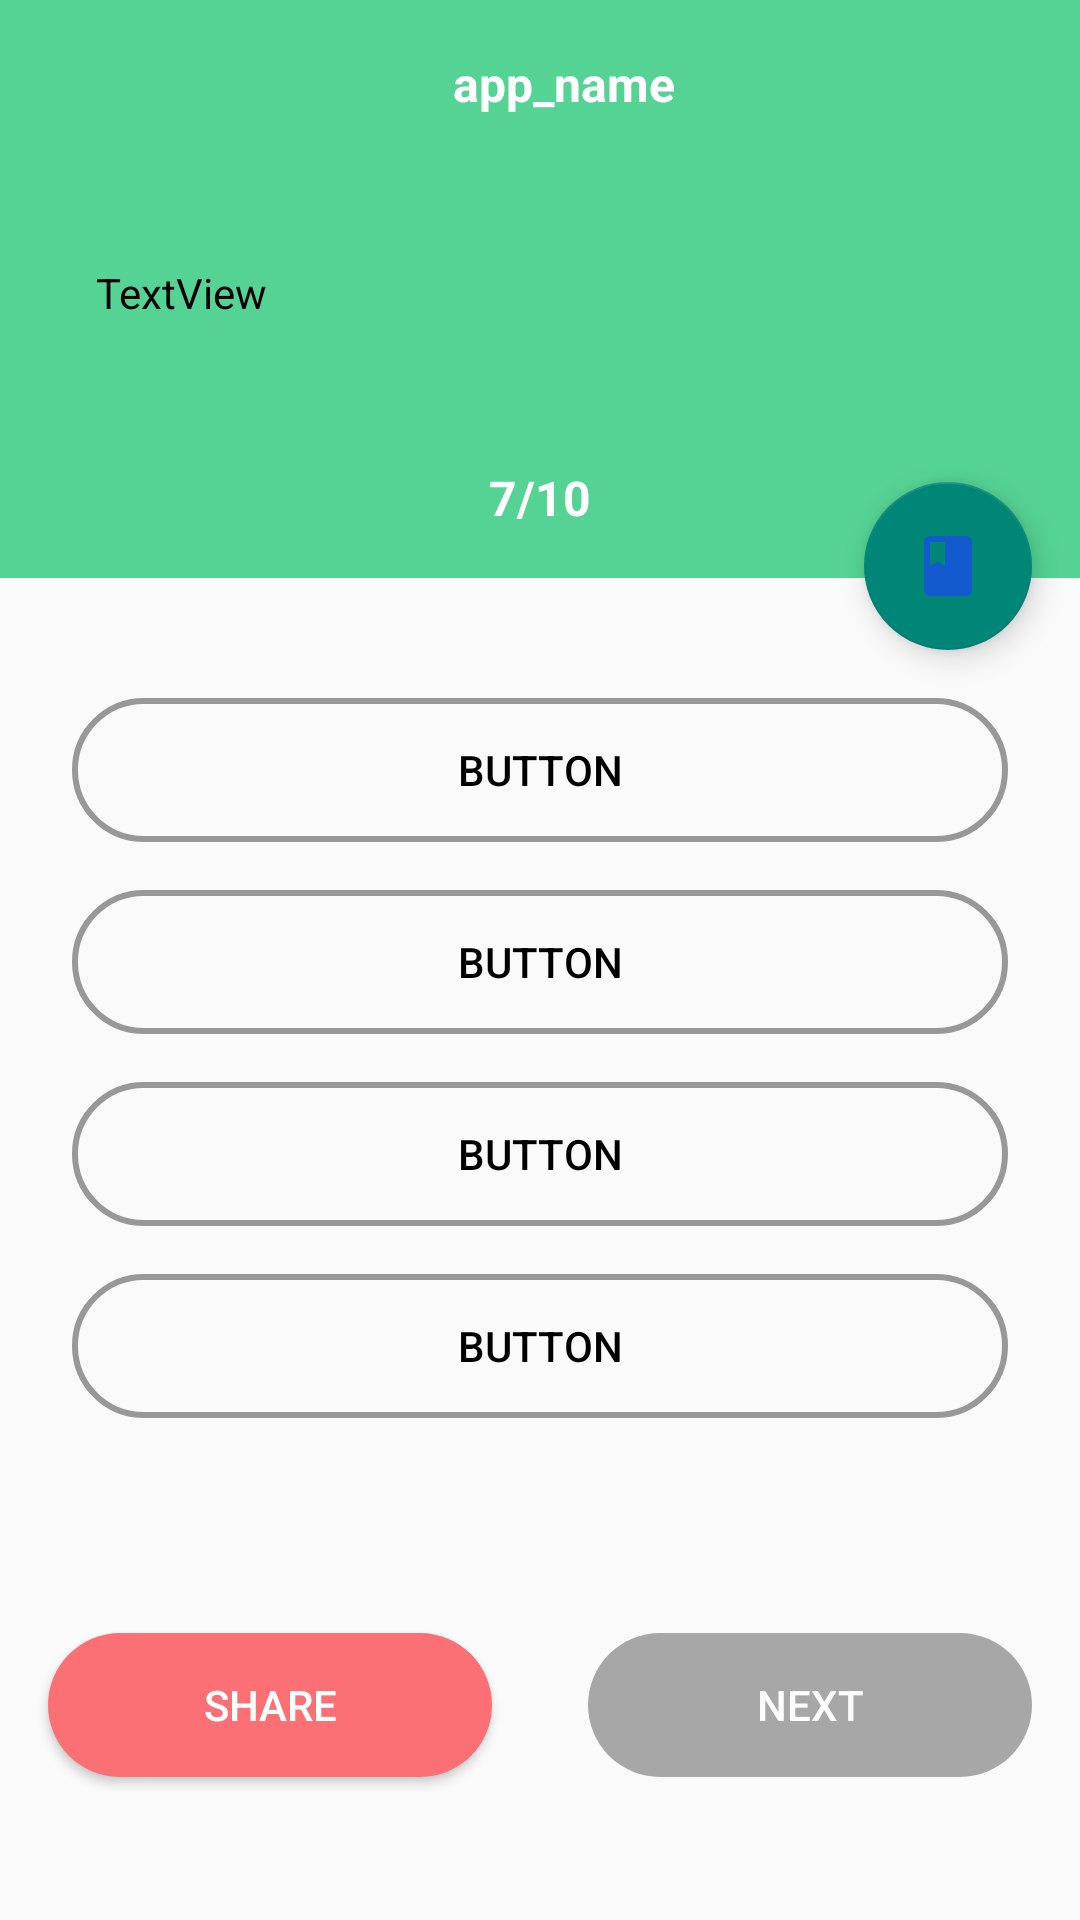

The Android layout XML behind this screen, and the referenced resources:
<!-- AndroidManifest.xml: application theme AppTheme -->
<!-- res/layout/activity_question.xml -->
<?xml version="1.0" encoding="utf-8"?>
<androidx.constraintlayout.widget.ConstraintLayout xmlns:android="http://schemas.android.com/apk/res/android"
    xmlns:app="http://schemas.android.com/apk/res-auto"
    xmlns:tools="http://schemas.android.com/tools"
    android:layout_width="match_parent"
    android:layout_height="match_parent"
    tools:context=".Question">

    <androidx.appcompat.widget.Toolbar
        android:id="@+id/toolbar"
        android:layout_width="0dp"
        android:layout_height="?attr/actionBarSize"
        android:background="@color/primary"
        android:gravity="center"
        app:layout_constraintEnd_toEndOf="parent"
        app:layout_constraintStart_toStartOf="parent"
        app:layout_constraintTop_toTopOf="parent">

        <TextView
            android:layout_width="match_parent"
            android:layout_height="wrap_content"
            android:gravity="center"
            android:text="app_name"
            android:textColor="@color/white"
            android:textSize="16sp"
            android:textStyle="bold" />
    </androidx.appcompat.widget.Toolbar>

    <LinearLayout
        android:id="@+id/linearLayout"
        android:layout_width="match_parent"
        android:layout_height="wrap_content"
        android:background="@color/primary"
        android:orientation="vertical"
        app:layout_constraintEnd_toEndOf="parent"
        app:layout_constraintStart_toStartOf="parent"
        app:layout_constraintTop_toBottomOf="@+id/toolbar">

        <TextView
            android:id="@+id/Question"
            android:layout_width="match_parent"
            android:layout_height="wrap_content"
            android:layout_margin="16dp"
            android:background="@drawable/subject_background"
            android:padding="16dp"
            android:text="TextView"

            android:textColor="@color/black" />

        <TextView
            android:id="@+id/number"
            android:layout_width="match_parent"
            android:layout_height="wrap_content"
            android:gravity="center"
            android:padding="16dp"
            android:text="7/10"
            android:textColor="@color/white"
            android:textSize="16sp"
            android:textStyle="bold" />

    </LinearLayout>

    <LinearLayout
        android:id="@+id/options_container"
        android:layout_width="match_parent"
        android:layout_height="wrap_content"
        android:layout_marginTop="16dp"
        android:orientation="vertical"
        android:padding="16dp"
        app:layout_constraintEnd_toEndOf="parent"
        app:layout_constraintStart_toStartOf="parent"
        app:layout_constraintTop_toBottomOf="@+id/linearLayout">

        <Button
            android:id="@+id/button"
            android:layout_width="match_parent"
            android:layout_height="wrap_content"
            android:layout_margin="8dp"
            android:background="@drawable/rounderedbrorders"
            android:backgroundTint="#989898"
            android:textColor="@color/black"
            android:text="Button" />

        <Button
            android:id="@+id/button2"
            android:layout_width="match_parent"
            android:layout_height="wrap_content"
            android:layout_margin="8dp"
            android:background="@drawable/rounderedbrorders"
            android:backgroundTint="#989898"
            android:textColor="@color/black"
            android:text="Button" />

        <Button
            android:id="@+id/button3"
            android:layout_width="match_parent"
            android:layout_height="wrap_content"
            android:layout_margin="8dp"
            android:background="@drawable/rounderedbrorders"
            android:backgroundTint="#989898"
            android:textColor="@color/black"
            android:text="Button" />

        <Button
            android:id="@+id/button4"
            android:layout_width="match_parent"
            android:layout_height="wrap_content"
            android:layout_margin="8dp"
            android:background="@drawable/rounderedbrorders"
            android:backgroundTint="#989898"
            android:textColor="@color/black"
            android:text="Button" />
    </LinearLayout>

    <Button
        android:id="@+id/share"
        android:layout_height="wrap_content"
        android:width="0dp"
        android:layout_marginStart="16dp"
        android:layout_marginLeft="16dp"
        android:layout_marginEnd="16dp"
        android:layout_marginRight="16dp"
        android:text="Share"
        android:background="@drawable/rounded_corner"
        android:backgroundTint="#FA7074"
        android:textColor="@color/white"
        app:layout_constraintBottom_toBottomOf="parent"
        app:layout_constraintEnd_toStartOf="@+id/next"
        app:layout_constraintHorizontal_bias="0.5"
        app:layout_constraintStart_toStartOf="parent"
        app:layout_constraintTop_toBottomOf="@+id/options_container"
        android:layout_width="0dp" />

    <Button
        android:id="@+id/next"
        android:layout_width="0dp"
        android:layout_height="wrap_content"
        android:layout_marginStart="16dp"
        android:layout_marginLeft="16dp"
        android:layout_marginEnd="16dp"
        android:layout_marginRight="16dp"
        android:text="Next"
        android:enabled="false"
        android:alpha="0.7"
        android:background="@drawable/rounded_corner"
        android:backgroundTint="#848484"
        android:textColor="@color/white"
        app:layout_constraintBottom_toBottomOf="parent"
        app:layout_constraintEnd_toEndOf="parent"
        app:layout_constraintHorizontal_bias="0.5"
        app:layout_constraintStart_toEndOf="@+id/share"
        app:layout_constraintTop_toBottomOf="@+id/options_container" />

    <com.google.android.material.floatingactionbutton.FloatingActionButton
        android:id="@+id/Bookmarkbtn"
        android:layout_width="wrap_content"
        android:layout_height="wrap_content"
        android:layout_marginEnd="16dp"
        android:clickable="true"
        android:translationY="24dp"
        app:layout_constraintBottom_toBottomOf="@+id/linearLayout"
        app:layout_constraintEnd_toEndOf="@+id/linearLayout"
        app:srcCompat="@drawable/bookmark_borders" />


</androidx.constraintlayout.widget.ConstraintLayout>
<!-- resources referenced by this layout -->
<resources>
  <color name="black">#FF000000</color>
  <color name="primary">#55D394</color>
  <color name="white">#FFFFFFFF</color>
  <!-- drawable bookmark_borders (drawable-anydpi) -->
  <vector xmlns:android="http://schemas.android.com/apk/res/android"
      android:width="24dp"
      android:height="24dp"
      android:viewportWidth="24"
      android:viewportHeight="24"
      android:tint="#174FE5"
      android:alpha="0.8">
    <path
        android:fillColor="@android:color/white"
        android:pathData="M18,2H6c-1.1,0 -2,0.9 -2,2v16c0,1.1 0.9,2 2,2h12c1.1,0 2,-0.9 2,-2V4c0,-1.1 -0.9,-2 -2,-2zM6,4h5v8l-2.5,-1.5L6,12V4z"/>
  </vector>
  <!-- drawable rounded_corner (drawable) -->
  <?xml version="1.0" encoding="utf-8"?>
  <shape xmlns:android="http://schemas.android.com/apk/res/android">
      <corners android:radius="300dp"/>
      <solid android:color="@color/primary"/>
  
  </shape>
  <!-- drawable rounderedbrorders (drawable) -->
  <?xml version="1.0" encoding="utf-8"?>
  <shape xmlns:android="http://schemas.android.com/apk/res/android">
  <solid android:color="@android:color/transparent"/>
      <corners android:radius="250dp"/>
      <stroke android:color="@color/primary" android:width="2dp"/>
  </shape>
  <style name="AppTheme" parent="Theme.AppCompat.Light.NoActionBar">
          <item name="android:windowActionBar">false</item>
          <item name="windowNoTitle">true</item>
          <item name="color">@color/primary</item>
      </style>
</resources>
